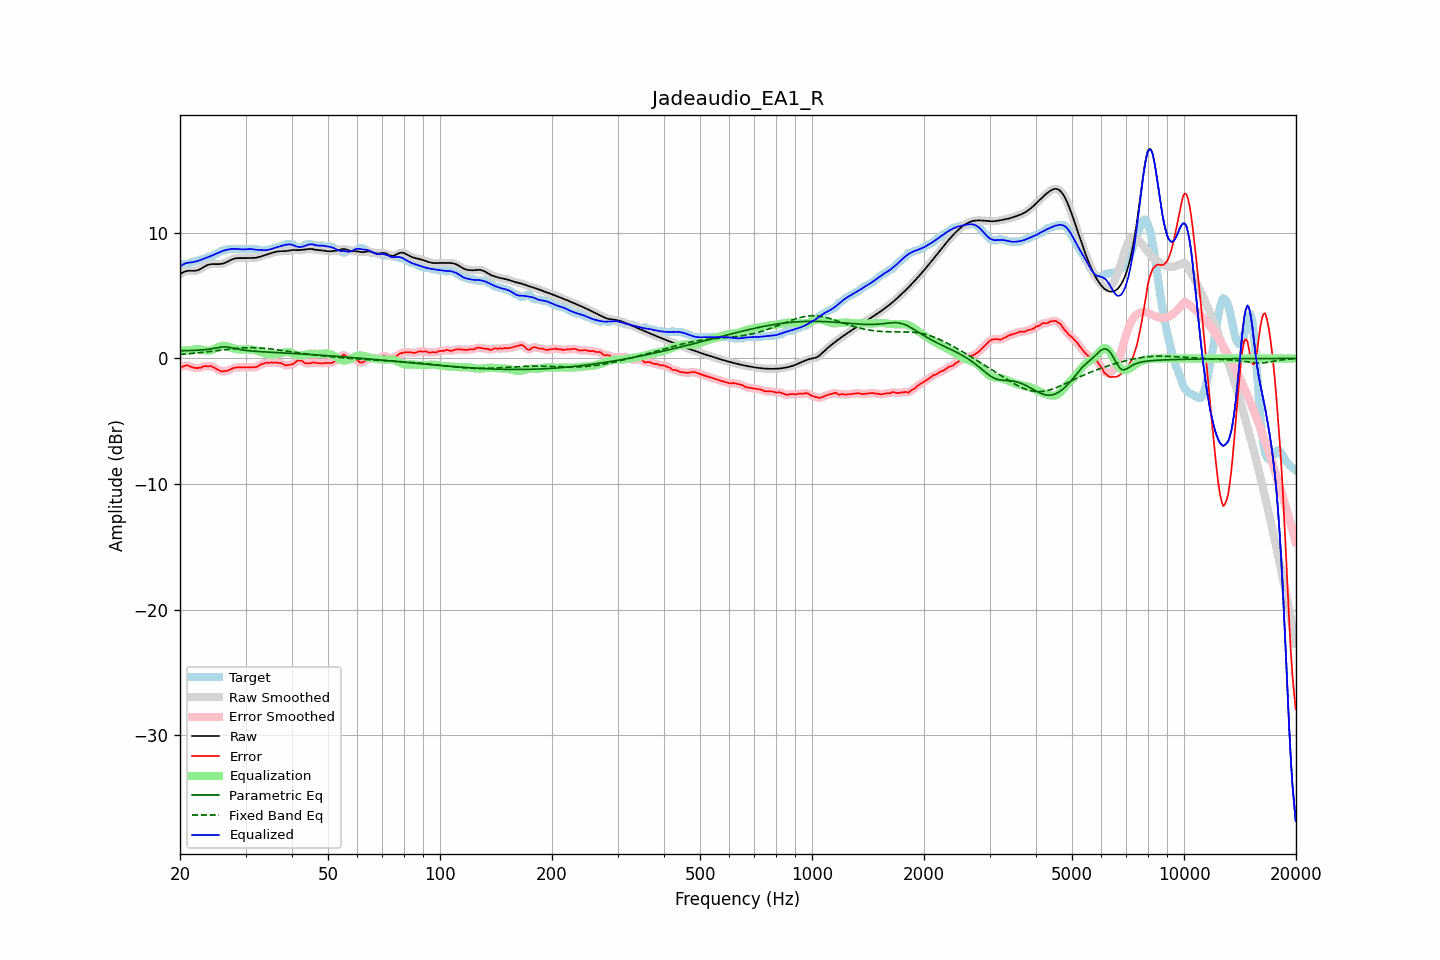

Data behind this chart, as committed beside it:
frequency, raw, error, smoothed, error_smoothed, equalization, parametric_eq, fixed_band_eq, equalized_raw, equalized_smoothed, target
20.00, 6.71, -0.69, 6.71, -0.70, 0.62, 0.61, 0.32, 7.33, 7.33, 7.40
20.20, 6.79, -0.66, 6.79, -0.65, 0.63, 0.61, 0.33, 7.41, 7.41, 7.45
20.40, 6.85, -0.64, 6.86, -0.61, 0.63, 0.61, 0.34, 7.48, 7.49, 7.50
20.61, 6.91, -0.58, 6.91, -0.59, 0.63, 0.62, 0.35, 7.55, 7.54, 7.50
20.81, 6.95, -0.55, 6.95, -0.56, 0.64, 0.62, 0.36, 7.59, 7.59, 7.50
21.02, 6.97, -0.57, 6.97, -0.57, 0.65, 0.62, 0.37, 7.62, 7.62, 7.54
21.23, 6.98, -0.62, 6.98, -0.62, 0.65, 0.63, 0.38, 7.63, 7.63, 7.60
21.44, 6.98, -0.68, 6.98, -0.67, 0.66, 0.63, 0.39, 7.64, 7.64, 7.66
21.66, 6.97, -0.72, 6.97, -0.71, 0.69, 0.64, 0.41, 7.67, 7.67, 7.70
21.87, 6.97, -0.72, 6.97, -0.75, 0.72, 0.64, 0.42, 7.69, 7.69, 7.70
22.09, 6.99, -0.77, 6.99, -0.76, 0.74, 0.65, 0.43, 7.72, 7.72, 7.76
22.31, 7.02, -0.78, 7.02, -0.77, 0.74, 0.66, 0.44, 7.76, 7.76, 7.80
22.54, 7.07, -0.74, 7.07, -0.76, 0.73, 0.66, 0.46, 7.80, 7.80, 7.81
22.76, 7.14, -0.75, 7.14, -0.72, 0.71, 0.67, 0.47, 7.85, 7.85, 7.88
22.99, 7.22, -0.68, 7.22, -0.67, 0.68, 0.68, 0.49, 7.90, 7.90, 7.90
23.22, 7.30, -0.61, 7.29, -0.64, 0.65, 0.69, 0.50, 7.95, 7.95, 7.90
23.45, 7.37, -0.61, 7.37, -0.62, 0.63, 0.70, 0.52, 8.00, 8.00, 7.98
23.69, 7.43, -0.63, 7.43, -0.61, 0.62, 0.72, 0.53, 8.05, 8.05, 8.06
23.92, 7.47, -0.63, 7.47, -0.61, 0.62, 0.73, 0.55, 8.09, 8.09, 8.10
24.16, 7.50, -0.60, 7.50, -0.62, 0.64, 0.75, 0.56, 8.14, 8.14, 8.10
24.40, 7.51, -0.65, 7.51, -0.65, 0.68, 0.77, 0.58, 8.19, 8.19, 8.16
24.65, 7.51, -0.72, 7.51, -0.71, 0.73, 0.80, 0.59, 8.25, 8.25, 8.23
24.89, 7.51, -0.79, 7.51, -0.78, 0.79, 0.82, 0.61, 8.30, 8.30, 8.29
25.14, 7.51, -0.85, 7.51, -0.85, 0.85, 0.85, 0.63, 8.36, 8.36, 8.36
25.39, 7.51, -0.92, 7.51, -0.93, 0.91, 0.87, 0.64, 8.42, 8.42, 8.43
25.65, 7.52, -0.99, 7.52, -0.99, 0.96, 0.89, 0.66, 8.48, 8.48, 8.51
25.91, 7.54, -1.04, 7.54, -1.02, 0.99, 0.91, 0.67, 8.53, 8.53, 8.57
26.16, 7.57, -1.03, 7.57, -1.03, 1.01, 0.92, 0.69, 8.57, 8.58, 8.60
26.43, 7.61, -0.99, 7.61, -1.02, 1.00, 0.92, 0.71, 8.61, 8.61, 8.60
26.69, 7.67, -1.00, 7.67, -0.99, 0.98, 0.91, 0.72, 8.65, 8.65, 8.67
26.96, 7.73, -0.96, 7.73, -0.95, 0.94, 0.90, 0.74, 8.67, 8.67, 8.70
27.23, 7.80, -0.90, 7.80, -0.90, 0.90, 0.88, 0.75, 8.69, 8.69, 8.70
27.50, 7.86, -0.83, 7.86, -0.84, 0.85, 0.85, 0.76, 8.71, 8.71, 8.70
27.77, 7.92, -0.78, 7.92, -0.78, 0.80, 0.82, 0.78, 8.72, 8.72, 8.70
28.05, 7.96, -0.74, 7.95, -0.74, 0.77, 0.79, 0.79, 8.73, 8.72, 8.70
28.33, 7.98, -0.72, 7.98, -0.72, 0.74, 0.77, 0.80, 8.72, 8.72, 8.70
28.62, 7.99, -0.71, 7.99, -0.71, 0.72, 0.74, 0.81, 8.71, 8.71, 8.70
28.90, 7.99, -0.71, 7.99, -0.71, 0.71, 0.72, 0.82, 8.69, 8.69, 8.70
29.19, 7.98, -0.71, 7.98, -0.71, 0.70, 0.69, 0.83, 8.69, 8.69, 8.70
29.48, 7.98, -0.72, 7.98, -0.72, 0.70, 0.67, 0.84, 8.68, 8.68, 8.70
29.78, 7.98, -0.71, 7.98, -0.71, 0.71, 0.66, 0.85, 8.69, 8.69, 8.70
30.08, 7.98, -0.71, 7.99, -0.71, 0.71, 0.64, 0.85, 8.70, 8.70, 8.70
30.38, 7.99, -0.71, 7.99, -0.71, 0.72, 0.62, 0.86, 8.71, 8.71, 8.70
30.68, 7.99, -0.70, 7.99, -0.70, 0.72, 0.61, 0.86, 8.71, 8.71, 8.70
30.99, 7.99, -0.70, 7.99, -0.70, 0.71, 0.60, 0.86, 8.71, 8.71, 8.70
31.30, 7.99, -0.70, 7.99, -0.70, 0.70, 0.59, 0.86, 8.69, 8.69, 8.70
31.61, 8.00, -0.70, 8.00, -0.70, 0.68, 0.58, 0.86, 8.68, 8.68, 8.70
31.93, 8.01, -0.69, 8.01, -0.69, 0.65, 0.57, 0.85, 8.66, 8.66, 8.70
32.24, 8.04, -0.66, 8.04, -0.64, 0.61, 0.56, 0.85, 8.65, 8.65, 8.70
32.57, 8.07, -0.57, 8.07, -0.57, 0.56, 0.55, 0.84, 8.63, 8.63, 8.64
32.89, 8.11, -0.49, 8.11, -0.50, 0.52, 0.54, 0.83, 8.63, 8.63, 8.60
33.22, 8.15, -0.45, 8.15, -0.44, 0.47, 0.53, 0.82, 8.62, 8.62, 8.60
33.55, 8.19, -0.41, 8.19, -0.40, 0.43, 0.52, 0.81, 8.62, 8.61, 8.60
33.89, 8.23, -0.37, 8.23, -0.37, 0.39, 0.52, 0.80, 8.61, 8.61, 8.60
34.23, 8.27, -0.33, 8.27, -0.35, 0.36, 0.51, 0.79, 8.62, 8.62, 8.60
34.57, 8.31, -0.36, 8.31, -0.34, 0.34, 0.50, 0.78, 8.65, 8.65, 8.67
34.92, 8.35, -0.34, 8.35, -0.34, 0.32, 0.49, 0.76, 8.68, 8.68, 8.70
35.27, 8.40, -0.31, 8.40, -0.33, 0.32, 0.49, 0.75, 8.72, 8.72, 8.71
35.62, 8.44, -0.34, 8.44, -0.32, 0.32, 0.48, 0.73, 8.76, 8.76, 8.78
35.97, 8.47, -0.32, 8.47, -0.33, 0.33, 0.47, 0.71, 8.80, 8.80, 8.80
... 635 more rows
